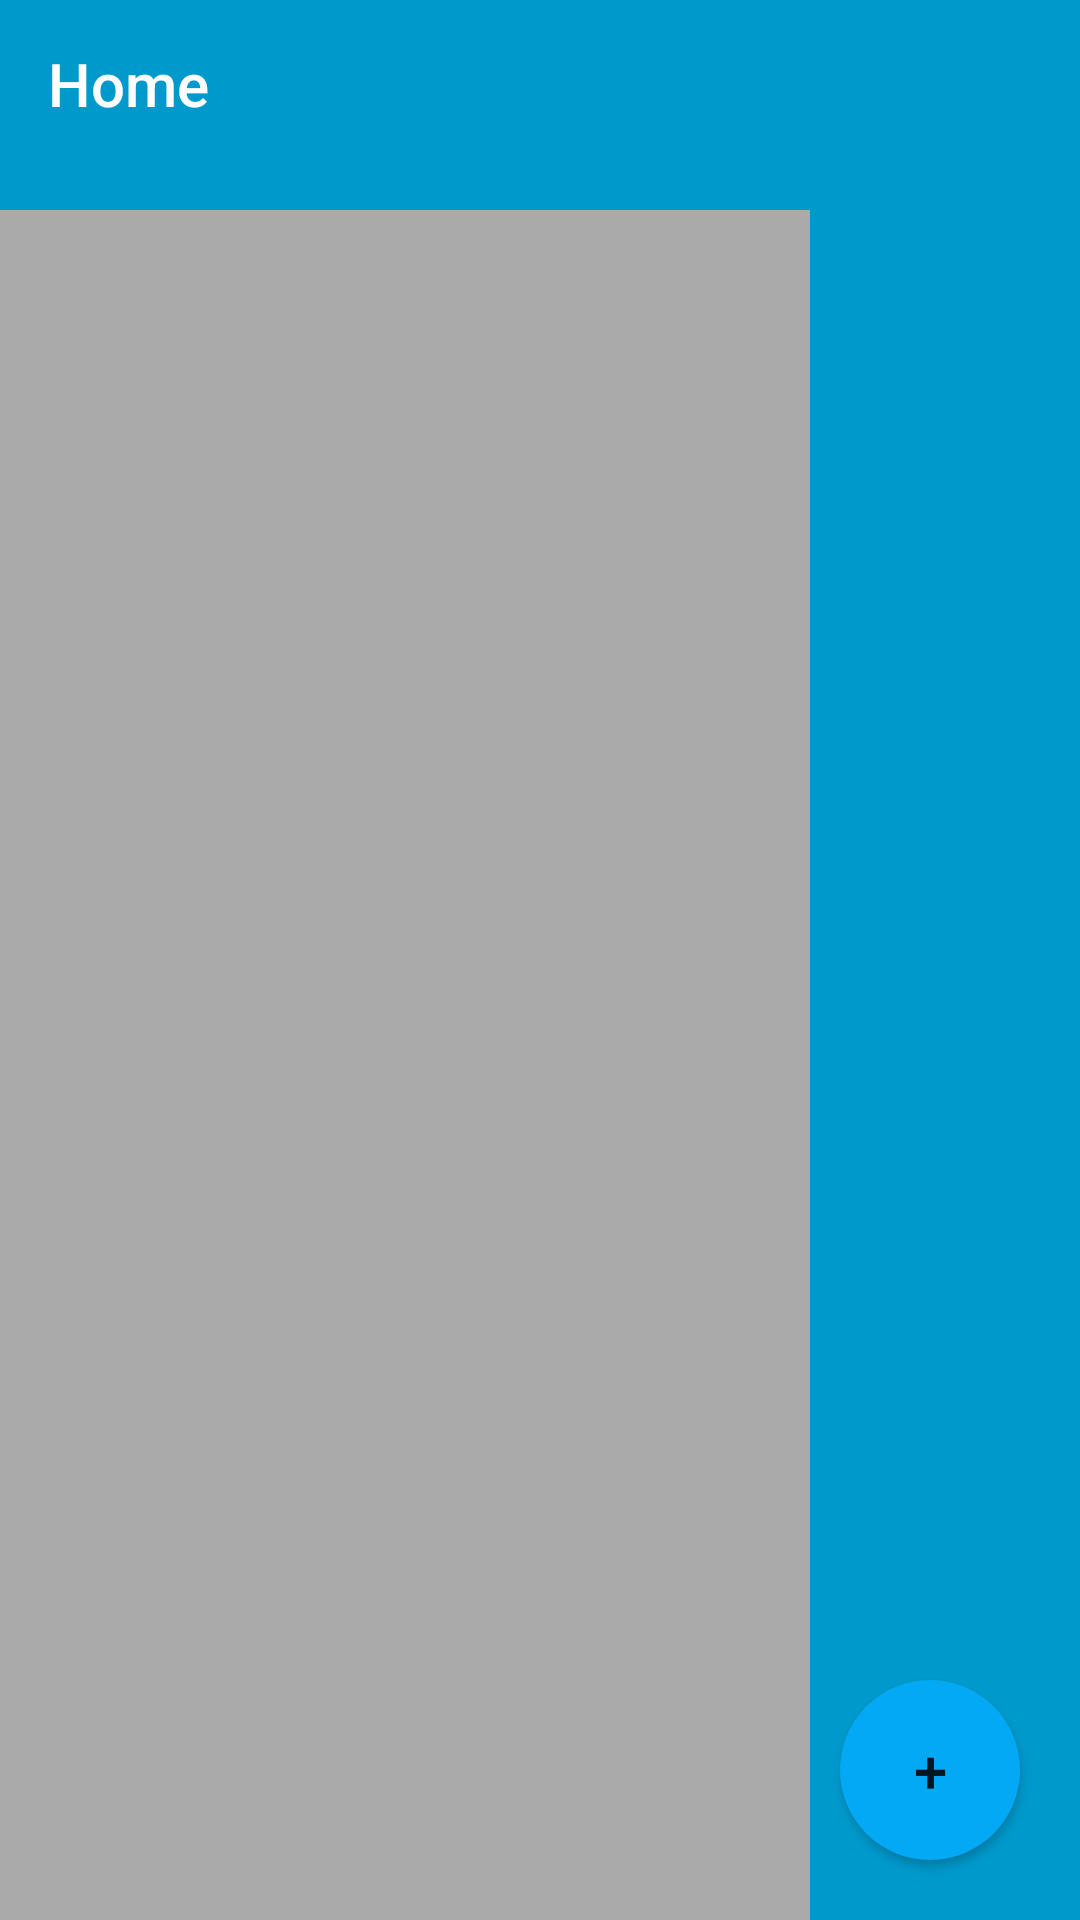

Android layout source for this screen:
<!-- AndroidManifest.xml: application theme Theme.TimeManagerFireBase -->
<!-- res/layout/activity_home_page.xml -->
<?xml version="1.0" encoding="utf-8"?>
<androidx.drawerlayout.widget.DrawerLayout xmlns:android="http://schemas.android.com/apk/res/android"
    xmlns:app="http://schemas.android.com/apk/res-auto"
    xmlns:tools="http://schemas.android.com/tools"
    android:layout_width="match_parent"
    android:layout_height="match_parent"
    android:id="@+id/drawer_layout"
    android:fitsSystemWindows="true"
    android:background="@android:color/darker_gray"
    tools:context=".manager.HomePageActivity"
    tools:openDrawer="start"
    >
    <androidx.constraintlayout.widget.ConstraintLayout
        android:layout_width="match_parent"
        android:layout_height="match_parent"
        android:background="@android:color/holo_blue_dark"
        >

        <androidx.recyclerview.widget.RecyclerView
            android:id="@+id/notepad_recycleview"
            android:layout_width="270dp"
            android:layout_height="570dp"
            android:layout_weight="3"
            android:background="@android:color/darker_gray"
            app:layout_constraintBottom_toBottomOf="parent"
            app:layout_constraintStart_toStartOf="parent"
            app:layout_constraintTop_toTopOf="parent"
            app:layout_constraintVertical_bias="1.0"></androidx.recyclerview.widget.RecyclerView>

        <Button
            android:id="@+id/button_add"
            android:layout_width="60dp"
            android:layout_height="60dp"
            android:layout_margin="20dp"
            android:layout_marginEnd="16dp"
            android:layout_marginRight="16dp"
            android:layout_marginBottom="168dp"
            android:background="@drawable/add"
            android:gravity="center"
            android:text="+"
            android:textSize="20dp"
            app:backgroundTint="#03A9F4"
            app:layout_constraintBottom_toBottomOf="parent"
            app:layout_constraintEnd_toEndOf="parent" />
    </androidx.constraintlayout.widget.ConstraintLayout>

    <LinearLayout
        android:layout_width="350dp"
        android:layout_height="match_parent"
        android:orientation="vertical"
        >
        <androidx.appcompat.widget.Toolbar
            android:layout_width="350dp"
            android:layout_height="wrap_content"
            android:id="@+id/toolbar"
            app:title="Home"
            app:titleTextColor="@android:color/white"
            android:background="@android:color/holo_blue_dark"
            android:theme="@style/Theme.AppCompat.NoActionBar"
            app:popupTheme="@style/ThemeOverlay.AppCompat.Light"
            >
        </androidx.appcompat.widget.Toolbar>
    </LinearLayout>
    <com.google.android.material.navigation.NavigationView
        android:layout_width="match_parent"
        android:layout_height="match_parent"
        android:layout_gravity="start"
        android:id="@+id/nav_bar"
        android:background="@android:color/darker_gray"
        app:headerLayout="@layout/nav_header"
        app:menu="@menu/menu"
        />

</androidx.drawerlayout.widget.DrawerLayout>
<!-- res/layout/nav_header.xml (included above) -->
<?xml version="1.0" encoding="utf-8"?>
<androidx.constraintlayout.widget.ConstraintLayout xmlns:android="http://schemas.android.com/apk/res/android"
    android:layout_width="match_parent"
    android:layout_height="176dp"
    xmlns:app="http://schemas.android.com/apk/res-auto"
    android:background="@android:color/holo_blue_dark"
    >

    <TextView
        android:layout_width="30dp"
        android:layout_height="30dp"
        android:background="@drawable/ic_baseline_edit_241"
        android:gravity="center"
        android:textSize="40dp"
        app:layout_constraintBottom_toBottomOf="parent"
        app:layout_constraintEnd_toEndOf="parent"
        app:layout_constraintHorizontal_bias="0.498"
        app:layout_constraintStart_toStartOf="parent"
        app:layout_constraintTop_toTopOf="parent"
        app:layout_constraintVertical_bias="0.316"></TextView>

    <TextView
        android:id="@+id/user_name_text_view_nav"
        android:layout_width="match_parent"
        android:layout_height="40dp"
        android:layout_margin="10dp"
        android:textColor="@android:color/white"
        android:textSize="20dp"
        app:layout_constraintBottom_toBottomOf="parent"
        app:layout_constraintEnd_toEndOf="parent"
        app:layout_constraintEnd_toStartOf="parent"
        app:layout_constraintHorizontal_bias="0.473"
        app:layout_constraintStart_toStartOf="parent"
        app:layout_constraintTop_toTopOf="parent"
        app:layout_constraintVertical_bias="0.985" />


</androidx.constraintlayout.widget.ConstraintLayout>
<!-- resources referenced by this layout -->
<resources>
  <!-- drawable add (drawable-v24) -->
  <?xml version="1.0" encoding="utf-8"?>
  <shape android:shape="rectangle" xmlns:android="http://schemas.android.com/apk/res/android">
      <corners android:radius="50dp"/>
      <solid android:color="#2a9df4"/>
      <size android:height="100dp" android:width="100dp"/>
  </shape>
  <style name="Theme.TimeManagerFireBase" parent="Theme.MaterialComponents.DayNight.NoActionBar">
          
          <item name="colorPrimary">@color/purple_500</item>
          <item name="colorPrimaryVariant">@color/purple_700</item>
          <item name="colorOnPrimary">@color/white</item>
          
          <item name="colorSecondary">@color/teal_200</item>
          <item name="colorSecondaryVariant">@color/teal_700</item>
          <item name="colorOnSecondary">@color/black</item>
          
          <item name="android:statusBarColor" tools:targetApi="l">?attr/colorPrimaryVariant</item>
          
      </style>
  <!-- not gathered from this repository: default colours our renderer supplied (Android Studio template values) -->
  <color name="purple_500">#FF6200EE</color>
  <color name="purple_700">#FF3700B3</color>
  <color name="teal_200">#FF03DAC5</color>
  <color name="teal_700">#FF018786</color>
  <color name="black">#FF000000</color>
  <color name="white">#FFFFFFFF</color>
</resources>
